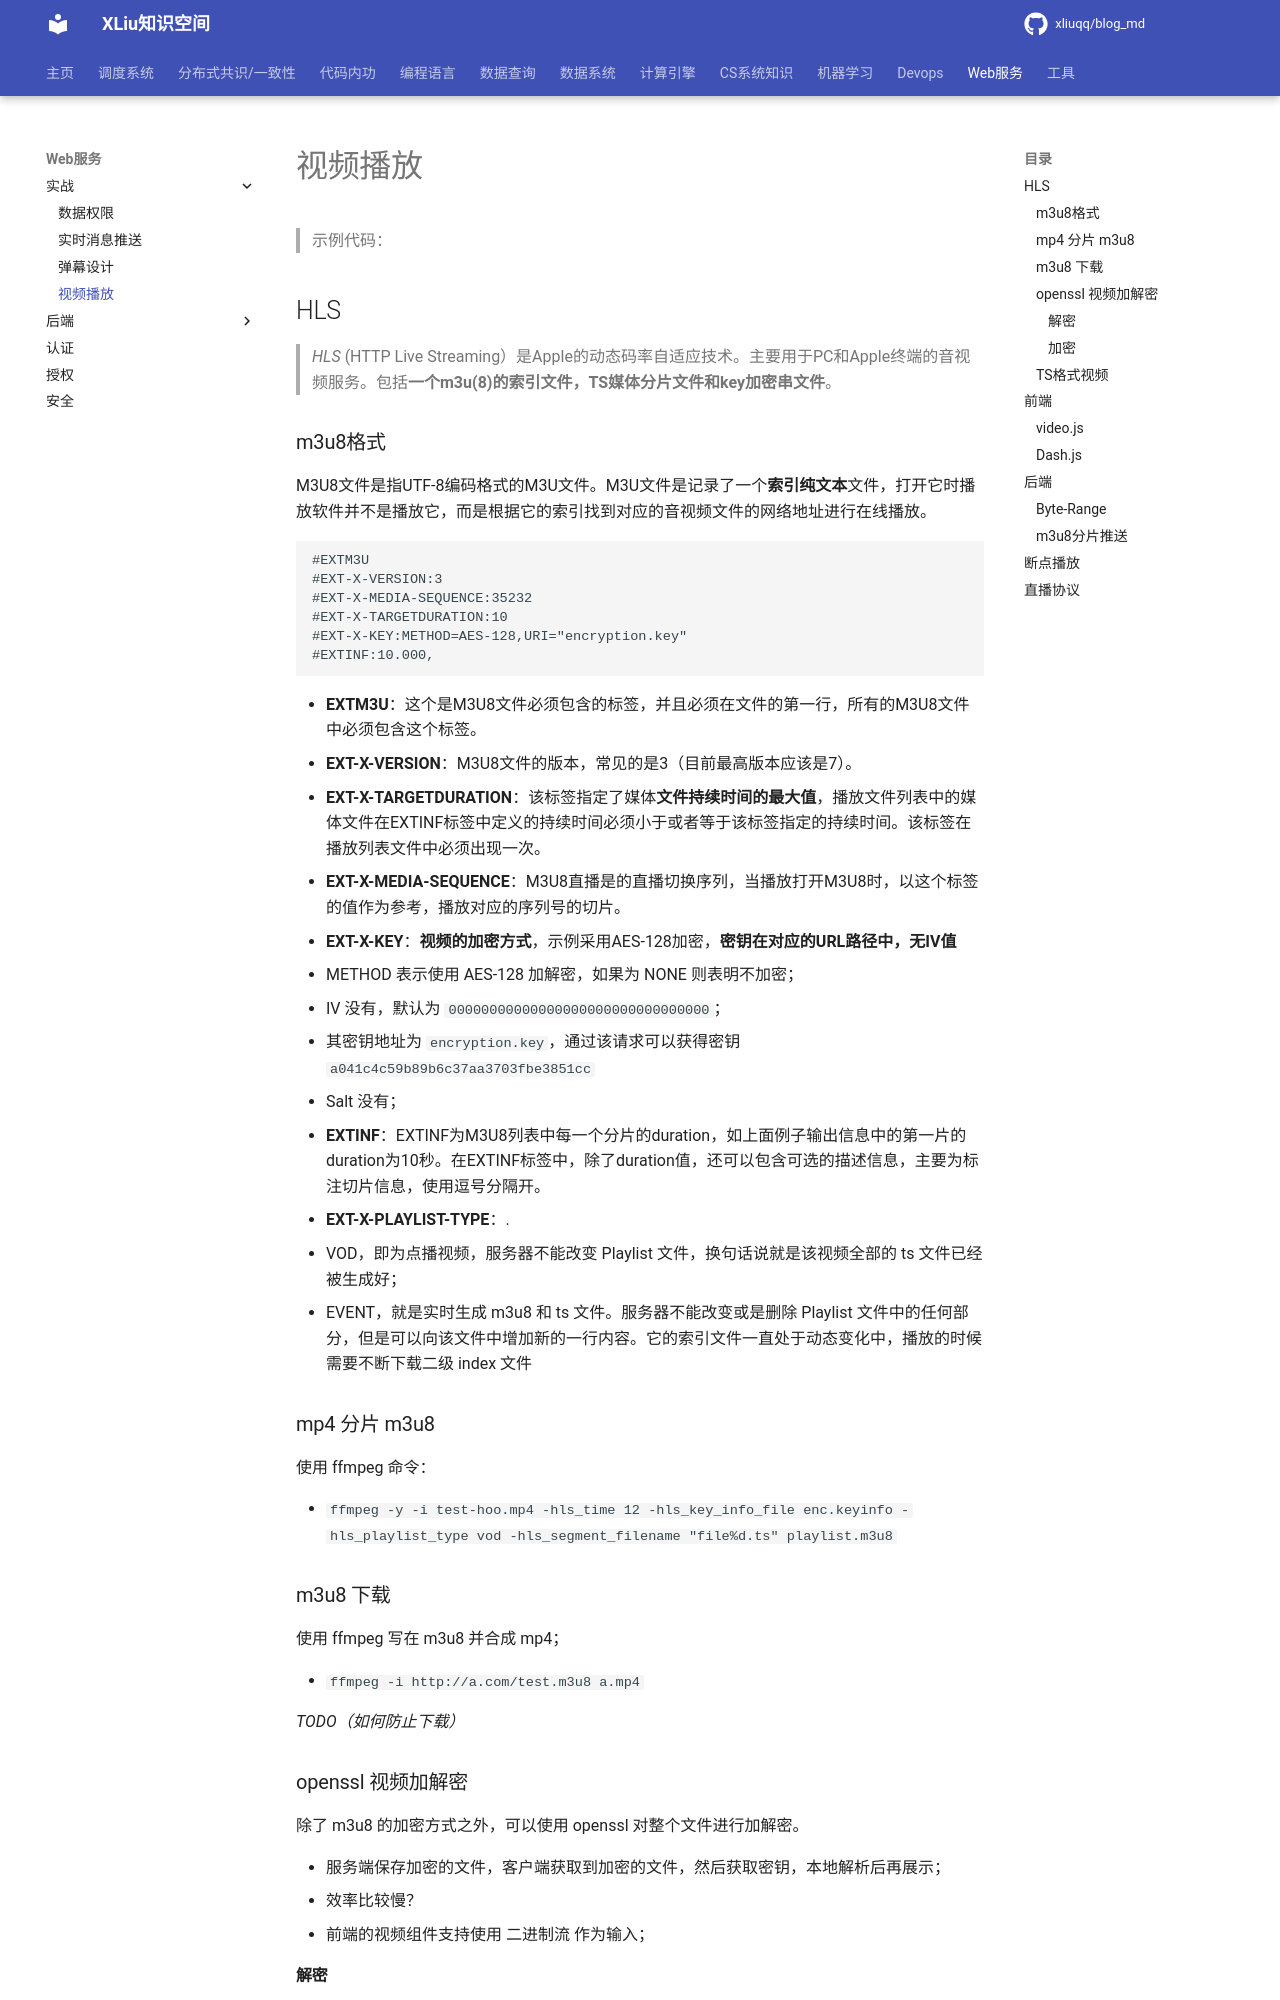

repository: xliuqq/blog_md · page: web/action/video_play.html · generator: mkdocs

# 视频播放

> 示例代码：

## HLS

> *HLS* (HTTP Live Streaming）是Apple的动态码率自适应技术。主要用于PC和Apple终端的音视频服务。包括**一个m3u(8)的索引文件，TS媒体分片文件和key加密串文件**。

### m3u8格式

M3U8文件是指UTF-8编码格式的M3U文件。M3U文件是记录了一个**索引纯文本**文件，打开它时播放软件并不是播放它，而是根据它的索引找到对应的音视频文件的网络地址进行在线播放。

```
#EXTM3U
#EXT-X-VERSION:3
#EXT-X-MEDIA-SEQUENCE:35232
#EXT-X-TARGETDURATION:10
#EXT-X-KEY:METHOD=AES-128,URI="encryption.key"
#EXTINF:10.000,
```

- **EXTM3U**：这个是M3U8文件必须包含的标签，并且必须在文件的第一行，所有的M3U8文件中必须包含这个标签。
- **EXT-X-VERSION**：M3U8文件的版本，常见的是3（目前最高版本应该是7）。
- **EXT-X-TARGETDURATION**：该标签指定了媒体**文件持续时间的最大值**，播放文件列表中的媒体文件在EXTINF标签中定义的持续时间必须小于或者等于该标签指定的持续时间。该标签在播放列表文件中必须出现一次。
- **EXT-X-MEDIA-SEQUENCE**：M3U8直播是的直播切换序列，当播放打开M3U8时，以这个标签的值作为参考，播放对应的序列号的切片。
- **EXT-X-KEY**：**视频的加密方式**，示例采用AES-128加密，**密钥在对应的URL路径中，无IV值**
  - METHOD 表示使用 AES-128 加解密，如果为 NONE 则表明不加密；
  - IV 没有，默认为 `00000000000000000000000000000000  `；
  - 其密钥地址为 `encryption.key`，通过该请求可以获得密钥`a041c4c59b89b6c37aa3703fbe3851cc`
  - Salt 没有；

- **EXTINF**：EXTINF为M3U8列表中每一个分片的duration，如上面例子输出信息中的第一片的duration为10秒。在EXTINF标签中，除了duration值，还可以包含可选的描述信息，主要为标注切片信息，使用逗号分隔开。

- **EXT-X-PLAYLIST-TYPE**：.
  - VOD，即为点播视频，服务器不能改变 Playlist ⽂件，换句话说就是该视频全部的 ts ⽂件已经被⽣成好；
  - EVENT，就是实时⽣成 m3u8 和 ts ⽂件。服务器不能改变或是删除 Playlist ⽂件中的任何部分，但是可以向该⽂件中增加新的⼀⾏内容。它的索引⽂件⼀直处于动态变化中，播放的时候需要不断下载⼆级 index ⽂件



### mp4 分片 m3u8

使用 ffmpeg 命令：

- `ffmpeg -y -i test-hoo.mp4 -hls_time 12 -hls_key_info_file enc.keyinfo -hls_playlist_type vod -hls_segment_filename "file%d.ts" playlist.m3u8`



### m3u8 下载

使用  ffmpeg 写在 m3u8 并合成 mp4；

- `ffmpeg -i http://a.com/test.m3u8 a.mp4`



*TODO（如何防止下载）*



### openssl 视频加解密

除了 m3u8 的加密方式之外，可以使用 openssl 对整个文件进行加解密。

- 服务端保存加密的文件，客户端获取到加密的文件，然后获取密钥，本地解析后再展示；
  - 效率比较慢？
  - 前端的视频组件支持使用 二进制流 作为输入；
